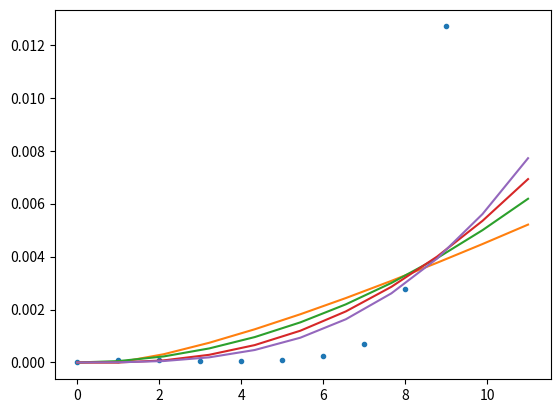

Here is the Python script that generated this plot: (Note: this script raises an exception after producing the figure.)
import numpy as np
import time
from scipy.optimize import curve_fit
from matplotlib import pyplot as plt

def nlgn(n, a): return a*n*np.log2(n)
def nsq(n, a): return a*n*n
def ncb(n, a): return a*(n**3)
def nsqlgn(n, a): return a*n*n*np.log2(n)

def fftmtx(n):
    if (n == 1): return np.array([[1]])
    w = np.exp(-1j*2*np.pi*np.arange(n>>1)/n)
    G = fftmtx(n>>1)
    dg = np.diag(w)@G
    F_l = np.concatenate((G, G), axis=0)
    F_r = np.concatenate((dg, -dg), axis=0)
    F = np.concatenate((F_l, F_r), axis=1)
    Q = np.arange(n)
    F[:,np.concatenate((Q[::2], Q[1::2]))] = F[:,Q]
    return F

tl = []
N = 10
for i in range(10):
    st = time.time()
    X = fftmtx(1<<i)
    tl.append(time.time() - st)

plt.plot(np.arange(10), tl, '.')
x = np.linspace(1, 11, 10)
popt, pcov = curve_fit(nlgn, x, tl)
p1 = nlgn(x, *popt)
plt.plot(np.insert(x, 0, 0), np.insert(p1, 0, 0))
popt, pcov = curve_fit(nsq, x, tl)
p1 = nsq(x, *popt)
plt.plot(np.insert(x, 0, 0), np.insert(p1, 0, 0))
popt, pcov = curve_fit(nsqlgn, x, tl)
p1 = nsqlgn(x, *popt)
plt.plot(np.insert(x, 0, 0), np.insert(p1, 0, 0))
popt, pcov = curve_fit(ncb, x, tl)
p1 = ncb(x, *popt)
plt.plot(np.insert(x, 0, 0), np.insert(p1, 0, 0))
plt.savefig('../../figs/q7/7.14.pdf')
# plt.show()

'''
This is to truncate very small values to zero
Xr = np.real(X)
Xr[abs(Xr) < 1e-6] = 0
Xi = np.imag(X)
Xi[abs(Xi) < 1e-6] = 0
X = Xr + 1j*Xi
'''